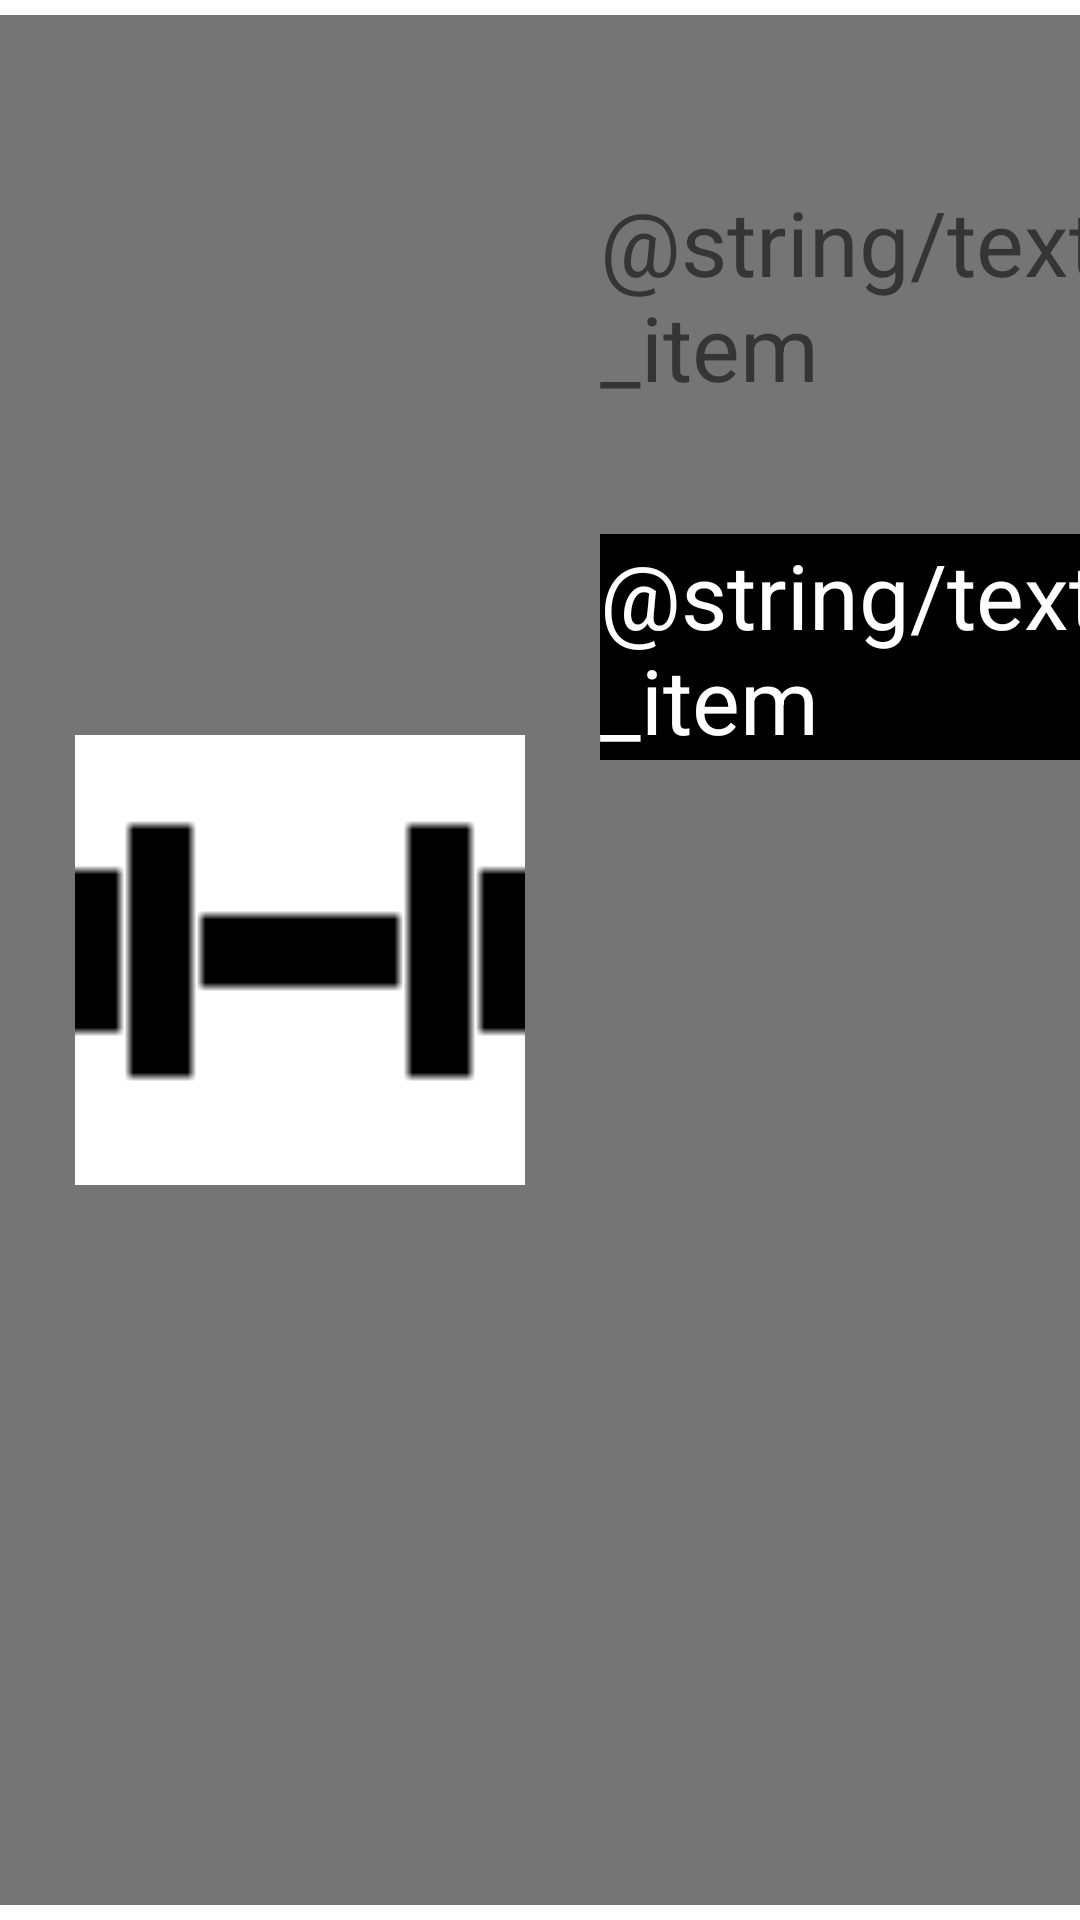

Layout XML and referenced resources for this Android screen:
<!-- AndroidManifest.xml: application theme Theme.FitApp -->
<!-- res/layout/activity_main_menu_item.xml -->
<?xml version="1.0" encoding="utf-8"?>
<androidx.constraintlayout.widget.ConstraintLayout xmlns:android="http://schemas.android.com/apk/res/android"
    xmlns:app="http://schemas.android.com/apk/res-auto"
    xmlns:tools="http://schemas.android.com/tools"
    android:layout_width="match_parent"
    android:layout_height="wrap_content"
    android:id="@+id/id_ac_ma_me_it_Layout"
    android:background="@color/gray_light">

    <View
        android:id="@+id/id_ac_ma_me_it_divider1"
        android:layout_width="match_parent"
        android:layout_height="5dp"
        android:background="@color/white"
        app:layout_constraintEnd_toEndOf="parent"
        app:layout_constraintStart_toStartOf="parent"
        app:layout_constraintTop_toTopOf="parent" />

    <ImageView
        android:id="@+id/id_ac_ma_me_it_ImageView1"
        android:layout_width="200dp"
        android:layout_height="150dp"
        android:contentDescription="@string/image_of_rec_view_item"
        android:src="@drawable/weight"
        app:layout_constraintBottom_toTopOf="@+id/id_ac_ma_me_it_divider2"
        app:layout_constraintStart_toStartOf="parent"
        app:layout_constraintTop_toBottomOf="@+id/id_ac_ma_me_it_divider1" />

    <TextView
        android:id="@+id/id_ac_ma_me_it_TextView1"
        android:layout_width="wrap_content"
        android:layout_height="wrap_content"
        android:text="@string/text_of_rec_view_item"
        android:textAlignment="viewStart"
        android:textSize="30sp"
        app:layout_constraintBottom_toTopOf="@+id/id_ac_ma_me_it_divider2"
        app:layout_constraintEnd_toEndOf="parent"
        app:layout_constraintHorizontal_bias="0.0"
        app:layout_constraintStart_toEndOf="@+id/id_ac_ma_me_it_ImageView1"
        app:layout_constraintTop_toBottomOf="@+id/id_ac_ma_me_it_divider1"
        app:layout_constraintVertical_bias="0.1" />

    <TextView
        android:id="@+id/id_ac_ma_me_it_TextView2"
        android:layout_width="wrap_content"
        android:layout_height="wrap_content"
        android:text="@string/text_of_rec_view_item"
        android:textAlignment="viewStart"
        android:textSize="30sp"
        android:textColor="@color/white"
        android:background="@color/black"
        app:layout_constraintBottom_toTopOf="@+id/id_ac_ma_me_it_divider2"
        app:layout_constraintEnd_toEndOf="parent"
        app:layout_constraintHorizontal_bias="0.0"
        app:layout_constraintStart_toEndOf="@+id/id_ac_ma_me_it_ImageView1"
        app:layout_constraintTop_toBottomOf="@+id/id_ac_ma_me_it_TextView1"
        app:layout_constraintVertical_bias="0.1" />

    <View
        android:id="@+id/id_ac_ma_me_it_divider2"
        android:layout_width="match_parent"
        android:layout_height="5dp"
        android:background="@color/white"
        app:layout_constraintBottom_toBottomOf="parent"
        app:layout_constraintEnd_toEndOf="parent"
        app:layout_constraintStart_toStartOf="parent" />

</androidx.constraintlayout.widget.ConstraintLayout>
<!-- resources referenced by this layout -->
<resources>
  <color name="black">#FF000000</color>
  <color name="gray_light">#757575</color>
  <color name="white">#FFFFFFFF</color>
  <!-- drawable weight: png bitmap (drawable, 244 bytes) -->
  <style name="Theme.FitApp" parent="Theme.MaterialComponents.DayNight.DarkActionBar">
          
          <item name="colorPrimary">@color/gray_dark</item>
          <item name="colorPrimaryVariant">@color/gray_light</item>
          <item name="colorOnPrimary">@color/white</item>
  
  
  
          <item name="android:itemTextAppearance">@style/ChangeTextColor</item>
          <item name="android:itemBackground">@color/white</item>
      </style>
  <color name="gray_dark">#424242</color>
  <style name="ChangeTextColor" parent="@android:style/TextAppearance.Widget.IconMenu.Item">
          <item name="android:textColor">@color/black</item>
          <item name="android:textSize">20sp</item>
      </style>
</resources>
